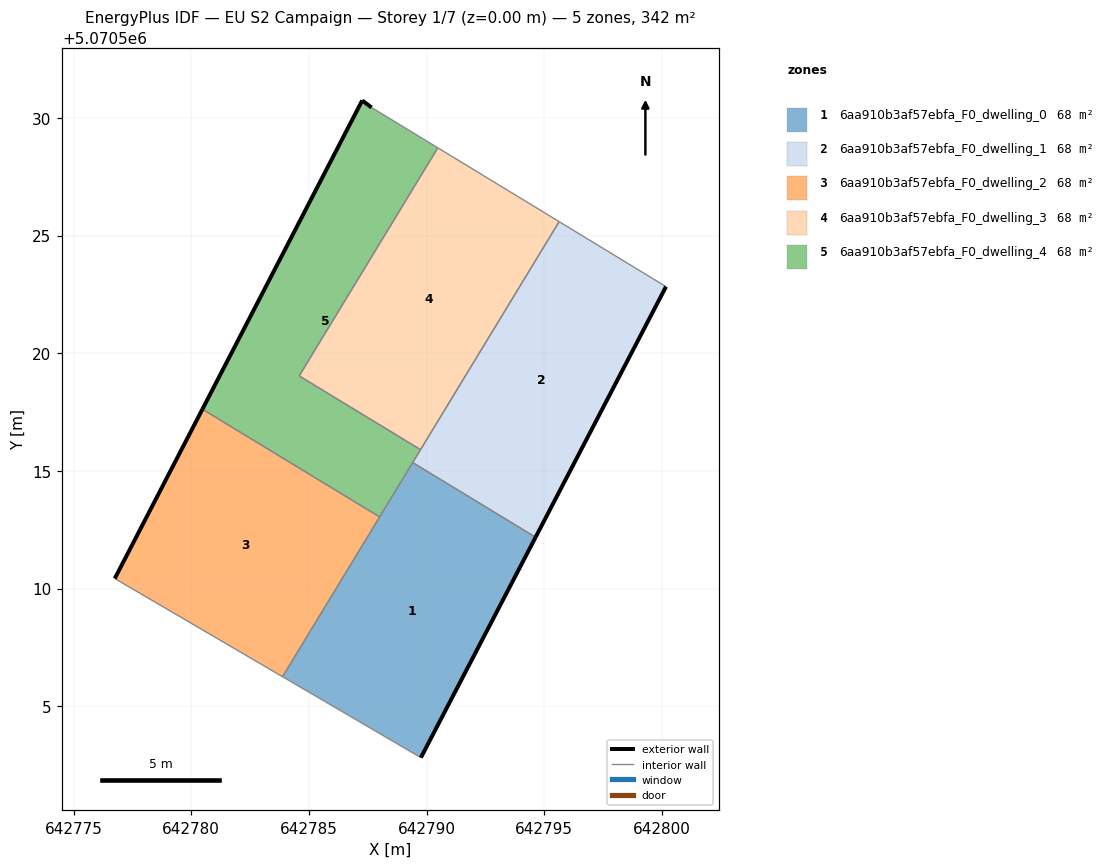
=== STOREY PLAN SPEC (per zone: floor XY polygon, exterior-wall plan segments, windows/doors) ===
zone 1: 6aa910b3af57ebfa_F0_dwelling_0  (68.4 m²)
  floor: (642789.76, 5070502.82) (642794.63, 5070512.18) (642789.41, 5070515.35) (642783.88, 5070506.26)
  exterior wall: (642794.63, 5070512.18) – (642789.76, 5070502.82)  [10.6 m]
  interior walls: 4
zone 2: 6aa910b3af57ebfa_F0_dwelling_1  (68.4 m²)
  floor: (642794.63, 5070512.18) (642800.17, 5070522.83) (642795.63, 5070525.59) (642789.41, 5070515.35)
  exterior wall: (642800.17, 5070522.83) – (642794.63, 5070512.18)  [12.0 m]
  interior walls: 4
zone 3: 6aa910b3af57ebfa_F0_dwelling_2  (68.4 m²)
  floor: (642783.88, 5070506.26) (642788.00, 5070513.04) (642780.47, 5070517.62) (642776.75, 5070510.43)
  exterior wall: (642776.75, 5070510.43) – (642780.47, 5070517.62)  [8.1 m]
  interior walls: 3
zone 4: 6aa910b3af57ebfa_F0_dwelling_3  (68.4 m²)
  floor: (642789.74, 5070515.90) (642795.63, 5070525.59) (642790.47, 5070528.73) (642784.58, 5070519.04)
  interior walls: 4
zone 5: 6aa910b3af57ebfa_F0_dwelling_4  (68.4 m²)
  floor: (642788.00, 5070513.04) (642789.74, 5070515.90) (642784.58, 5070519.04) (642790.47, 5070528.73) (642787.66, 5070530.44) (642787.26, 5070530.74) (642780.47, 5070517.62)
  exterior wall: (642780.47, 5070517.62) – (642787.26, 5070530.74)  [14.8 m]
  exterior wall: (642787.26, 5070530.74) – (642787.66, 5070530.44)  [0.5 m]
  interior walls: 6

=== DERIVED (storey summary) ===
Building: EU S2 Campaign
Storey: 1 of 7  (floor level z = 0.00 m)
Storey gross floor area: 342.1 m²
Zones on this storey: 5
  - 6aa910b3af57ebfa_F0_dwelling_0: floor 68.4 m²; exterior wall 10.6 m (31.7 m²); WWR 0.0%
  - 6aa910b3af57ebfa_F0_dwelling_1: floor 68.4 m²; exterior wall 12.0 m (36.0 m²); WWR 0.0%
  - 6aa910b3af57ebfa_F0_dwelling_2: floor 68.4 m²; exterior wall 8.1 m (24.3 m²); WWR 0.0%
  - 6aa910b3af57ebfa_F0_dwelling_3: floor 68.4 m²
  - 6aa910b3af57ebfa_F0_dwelling_4: floor 68.4 m²; exterior wall 15.3 m (45.8 m²); WWR 0.0%
Zone adjacency (shared interzone walls):
  - 6aa910b3af57ebfa_F0_dwelling_0 ↔ 6aa910b3af57ebfa_F0_dwelling_1
  - 6aa910b3af57ebfa_F0_dwelling_0 ↔ 6aa910b3af57ebfa_F0_dwelling_2
  - 6aa910b3af57ebfa_F0_dwelling_0 ↔ 6aa910b3af57ebfa_F0_dwelling_4
  - 6aa910b3af57ebfa_F0_dwelling_1 ↔ 6aa910b3af57ebfa_F0_dwelling_3
  - 6aa910b3af57ebfa_F0_dwelling_1 ↔ 6aa910b3af57ebfa_F0_dwelling_4
  - 6aa910b3af57ebfa_F0_dwelling_2 ↔ 6aa910b3af57ebfa_F0_dwelling_4
  - 6aa910b3af57ebfa_F0_dwelling_3 ↔ 6aa910b3af57ebfa_F0_dwelling_4